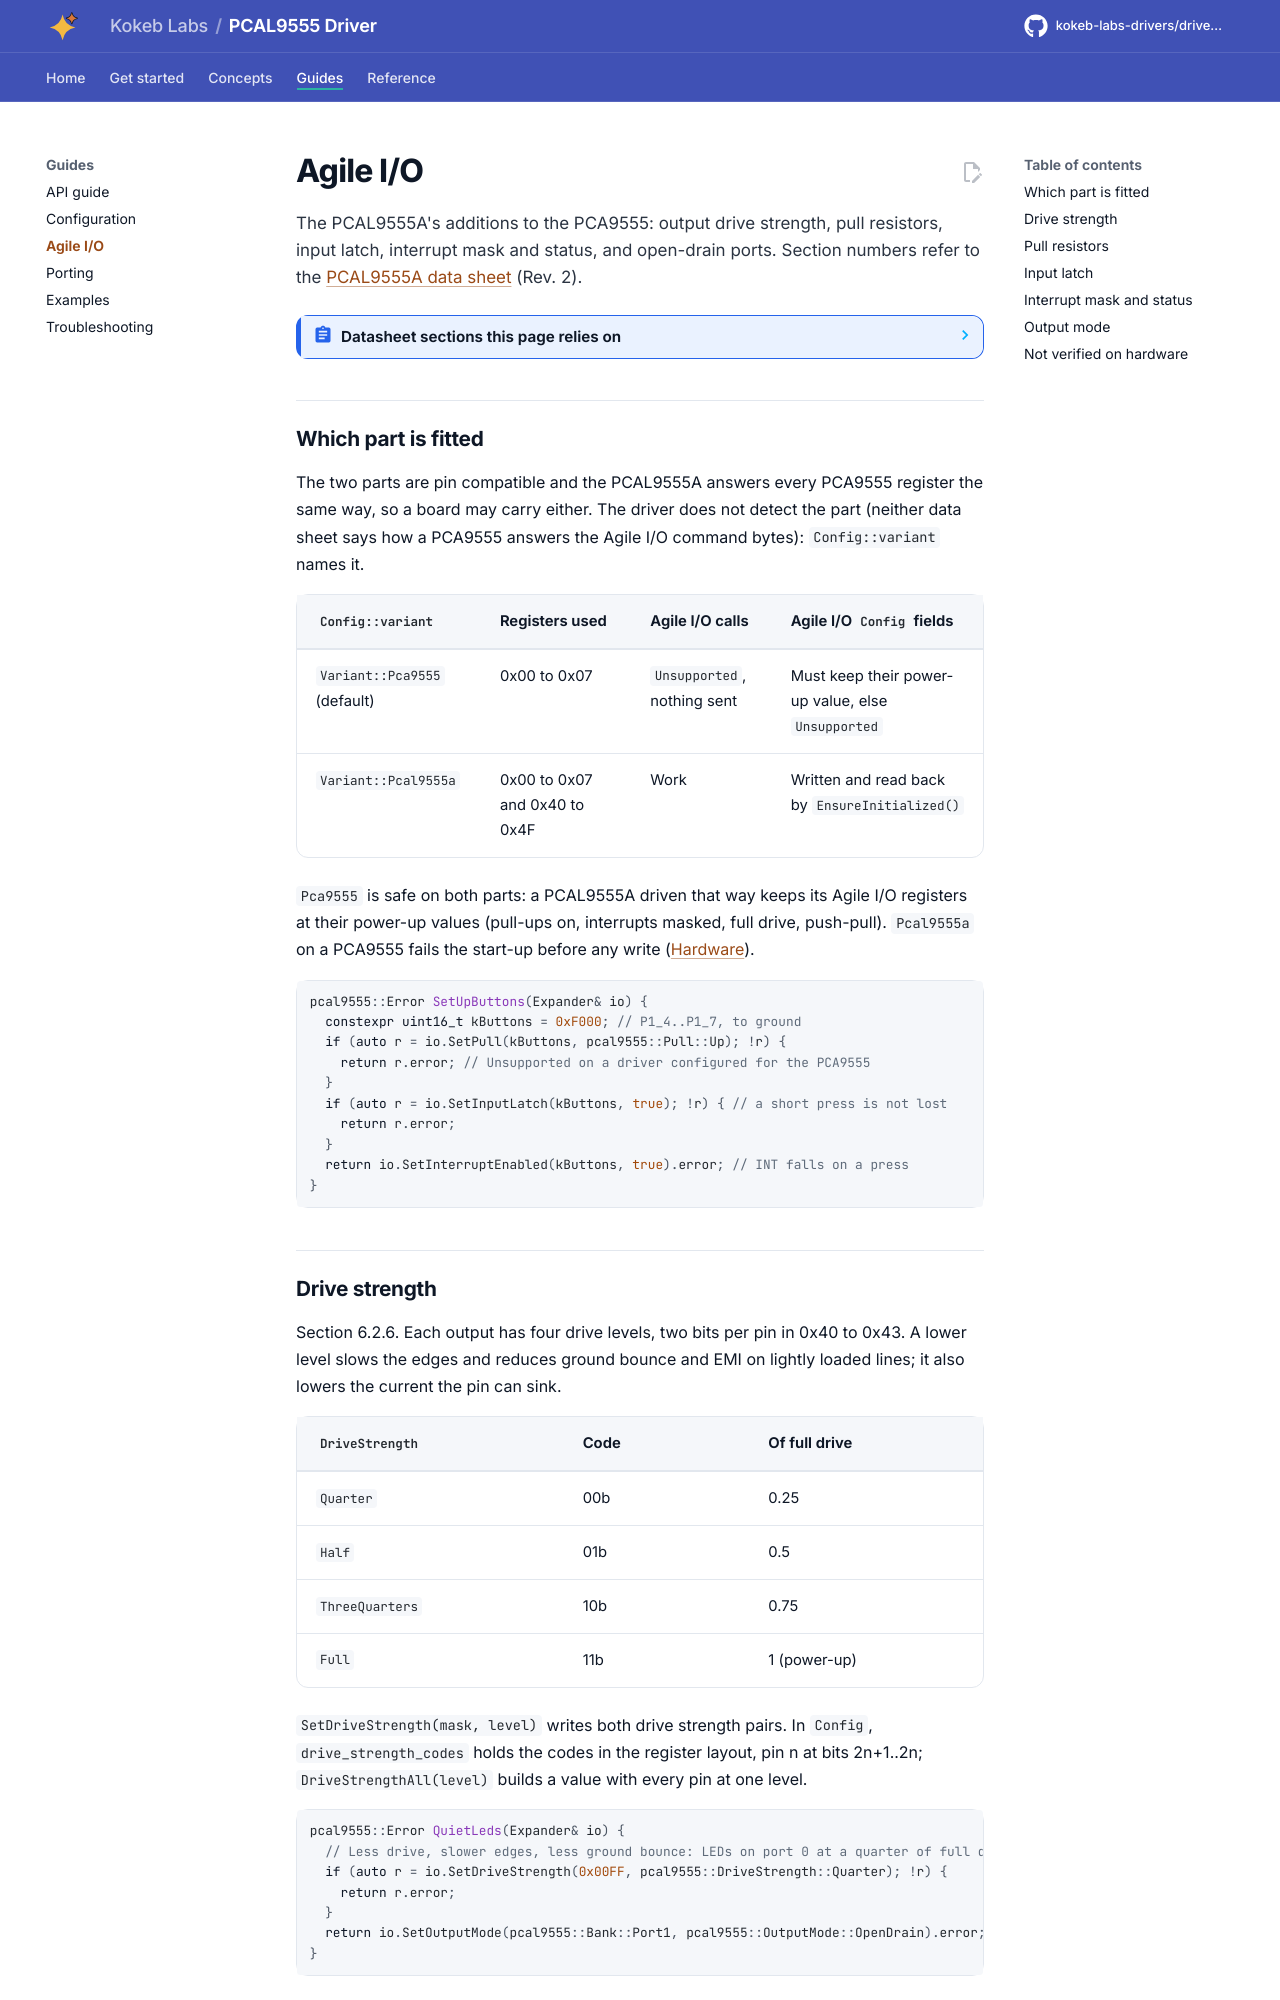

repository: kokeb-labs-drivers/driver-pcal9555 · page: dev/agile-io/index.html · generator: mkdocs

# Agile I/O

The PCAL9555A's additions to the PCA9555: output drive strength, pull resistors, input latch, interrupt mask and
status, and open-drain ports. Section numbers refer to the
[PCAL9555A data sheet](https://www.nxp.com/docs/en/data-sheet/PCAL9555A.pdf) (Rev. 2).

<!-- generated: datasheet-refs -->
??? abstract "Datasheet sections this page relies on"

    - Registers and command bytes: NXP PCAL9555A Rev. 2, 6.2 Registers; 6.2.1 Pointer register and command byte, [p. 5](https://www.nxp.com/docs/en/data-sheet/PCAL9555A.pdf#page=5)
    - Output drive strength: NXP PCAL9555A Rev. 2, 6.2.6 Output drive strength register pairs; 8.2 Output drive strength control, [p. 9](https://www.nxp.com/docs/en/data-sheet/PCAL9555A.pdf#page=9)
    - Input latch: NXP PCAL9555A Rev. 2, 6.2.7 Input latch register pair, [p. 9](https://www.nxp.com/docs/en/data-sheet/PCAL9555A.pdf#page=9)
    - Pull-up and pull-down resistors: NXP PCAL9555A Rev. 2, 6.2.8 Pull-up/pull-down enable register pair; 6.2.9 Pull-up/pull-down selection register pair, [p. 10](https://www.nxp.com/docs/en/data-sheet/PCAL9555A.pdf#page=10)
    - Interrupt mask: NXP PCAL9555A Rev. 2, 6.2.10 Interrupt mask register pair, [p. 11](https://www.nxp.com/docs/en/data-sheet/PCAL9555A.pdf#page=11)
    - Interrupt status: NXP PCAL9555A Rev. 2, 6.2.11 Interrupt status register pair, [p. 12](https://www.nxp.com/docs/en/data-sheet/PCAL9555A.pdf#page=12)
    - Open-drain ports and the 0x4F write order: NXP PCAL9555A Rev. 2, 6.2.12 Output port configuration register (4Fh), [p. 12](https://www.nxp.com/docs/en/data-sheet/PCAL9555A.pdf#page=12)
    - Pull resistor value, sink current and logic levels: NXP PCAL9555A Rev. 2, 12 Static characteristics, [p. 26](https://www.nxp.com/docs/en/data-sheet/PCAL9555A.pdf#page=26)
    - Registers, command bytes and power-up values: NXP PCA9555 Rev. 10, 6.2 Registers; 6.2.1 Command byte (Table 4), [p. 6](https://www.nxp.com/docs/en/data-sheet/PCA9555.pdf#page=6)

    All of them, with the driver API for each: [Datasheet map](datasheet.md).
<!-- /generated -->

## Which part is fitted

The two parts are pin compatible and the PCAL9555A answers every PCA9555 register the same way, so a board may
carry either. The driver does not detect the part (neither data sheet says how a PCA9555 answers the Agile I/O
command bytes): `Config::variant` names it.

| `Config::variant` | Registers used | Agile I/O calls | Agile I/O `Config` fields |
| --- | --- | --- | --- |
| `Variant::Pca9555` (default) | 0x00 to 0x07 | `Unsupported`, nothing sent | Must keep their power-up value, else `Unsupported` |
| `Variant::Pcal9555a` | 0x00 to 0x07 and 0x40 to 0x4F | Work | Written and read back by `EnsureInitialized()` |

`Pca9555` is safe on both parts: a PCAL9555A driven that way keeps its Agile I/O registers at their power-up values
(pull-ups on, interrupts masked, full drive, push-pull). `Pcal9555a` on a PCA9555 fails the start-up before any
write ([Hardware](hardware.md#unimplemented-command-bytes)).

```cpp
--8<-- "tests/docs/api_tasks.cpp:agile"
```
